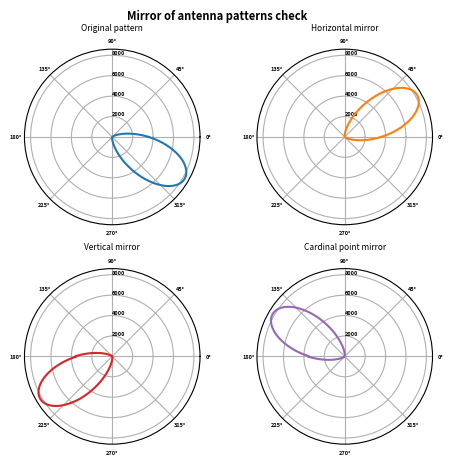

This figure's Python source:
# Python3
#*************************************************************
#                        PARAMETERS                          *
#*************************************************************
max = 8000

#*************************************************************
#                   IMPORT LIBRARIES                         *
#*************************************************************
import pylab
import numpy as np
import matplotlib.pyplot as plt
from matplotlib import rc
#from matplotlib.pyplot import figure, show, grid, tight_layout

# Original pattern
theta = np.linspace(0, 2. * np.pi, 360)
r = 2 *  (1. + np.cos(theta+np.pi/6))**12

# 'Horizontal mirror'
theta_1 = np.zeros_like(theta)
for i in range(360):
    theta_1[i] = theta[359-i]

# 'Vertical mirror'
theta_2 = np.zeros_like(theta)
for i in range(180):
    theta_2[i] = theta[179-i]
    theta_2[180+i] = theta[359-i]

#'Cardinal point mirror'
theta_3 = np.zeros_like(theta)
theta_3a = np.zeros_like(theta)
for i in range(360):
    theta_3a[i] = theta[359-i]
for i in range(180):
    theta_3[i] = theta_3a[179-i]
    theta_3[180+i] = theta_3a[359-i]



radii = [max/4, max/2, 3*max/4, max]
man_pad = -4.5
man_angle = 90
rc('font', size=4, weight='bold')
fig = plt.figure(figsize=(9, 5))
ax1 = fig.add_subplot(221, projection='polar')
ax1.plot(theta, r, color = 'C0')
ax1.set_title('Original pattern', fontsize=6)
ax1.tick_params(pad=man_pad)
ax1.set_rgrids(radii, angle = man_angle)
ax2 = fig.add_subplot(222, projection='polar')
ax2.plot(theta_1, r, color = 'C1')
ax2.tick_params(pad=man_pad)
ax2.set_rgrids(radii, angle = man_angle)
ax2.set_title('Horizontal mirror', fontsize=6)
ax3 = fig.add_subplot(223, projection='polar')
ax3.plot(theta_2, r, color = 'C3')
ax3.tick_params(pad=man_pad)
ax3.set_rgrids(radii, angle = man_angle)
ax3.set_title('Vertical mirror', fontsize=6)
ax4 = fig.add_subplot(224, projection='polar')
ax4.plot(theta_3, r, color = 'C4')
ax4.tick_params(pad=man_pad)
ax4.set_rgrids(radii, angle = man_angle)
ax4.set_title('Cardinal point mirror', fontsize=6)
fig.subplots_adjust(wspace = -0.5, hspace=0.25, top=0.90) #
fig.suptitle('Mirror of antenna patterns check', fontsize=8, fontweight='bold')
pylab.savefig('Fig.1.png', bbox_inches='tight', dpi=300)
plt.close('all')
